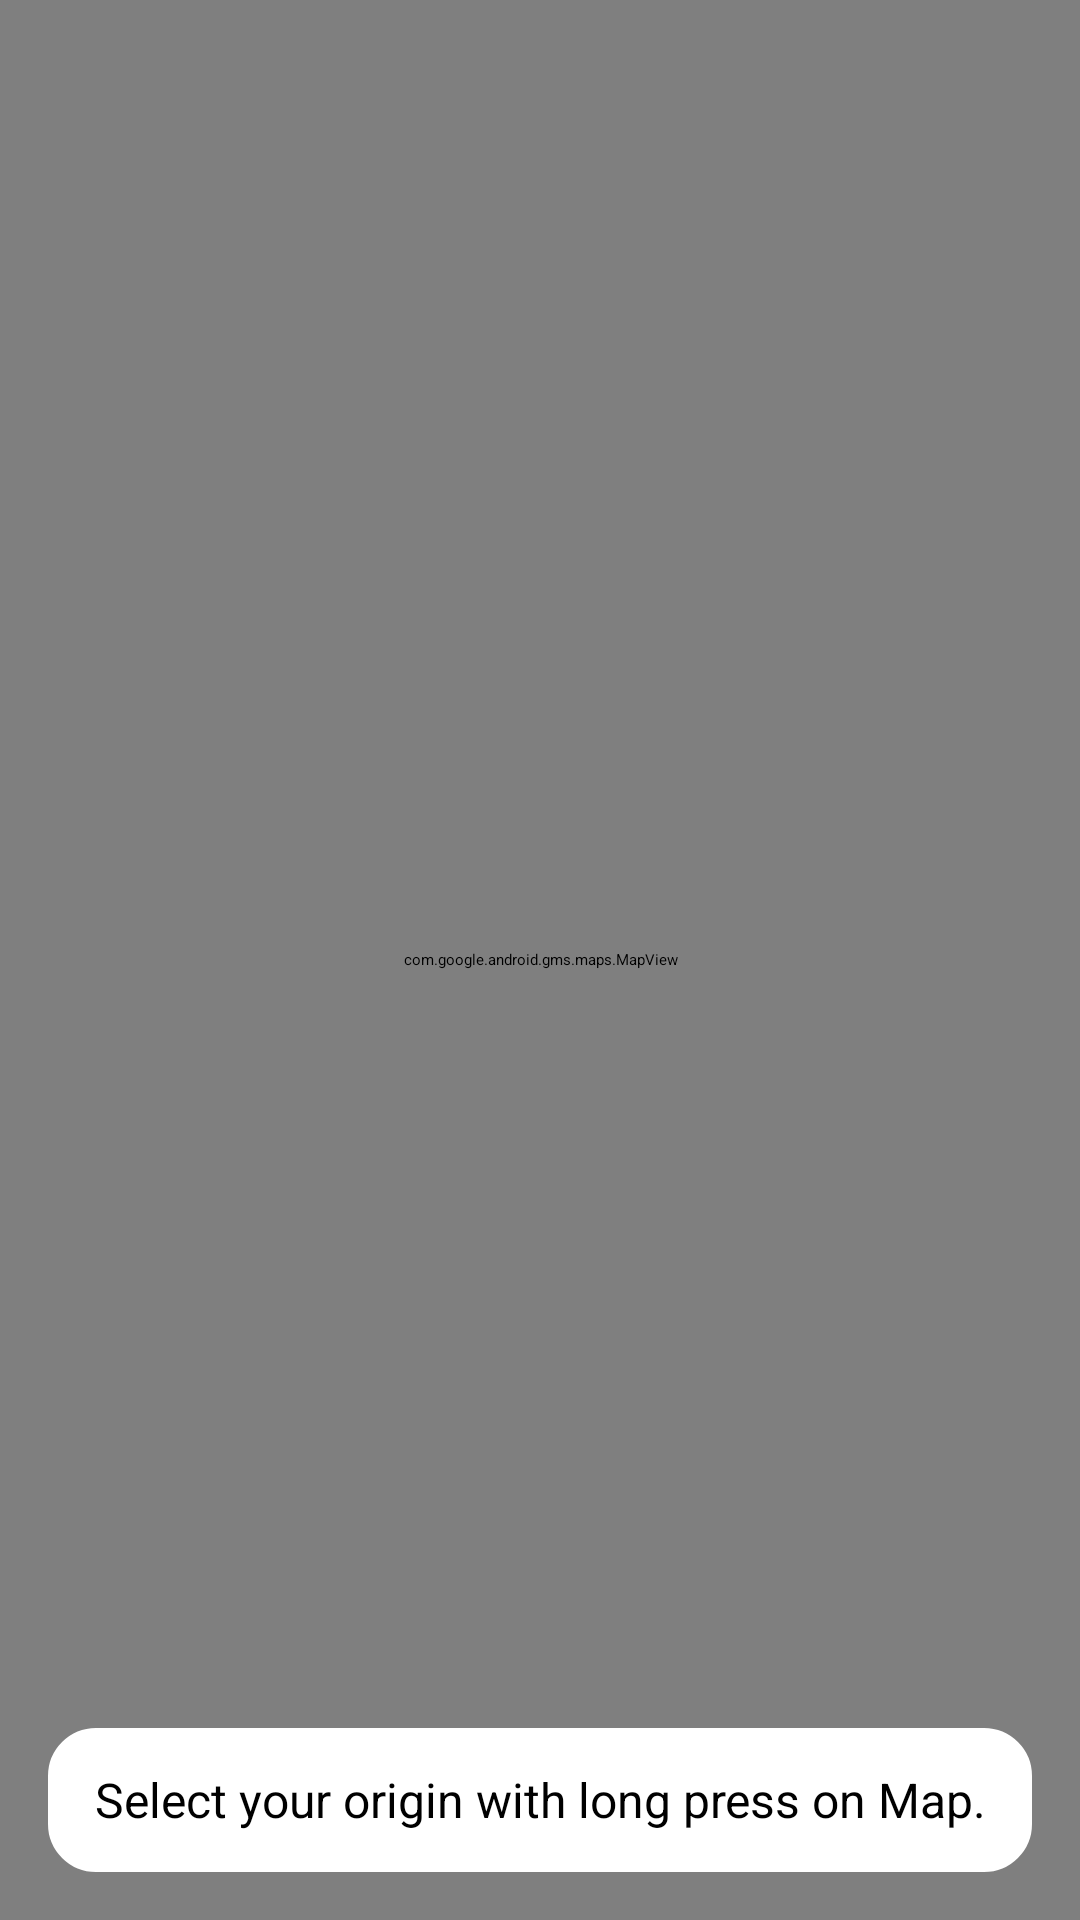

The Android layout XML behind this screen, and the referenced resources:
<!-- AndroidManifest.xml: application theme Theme.MyApplication -->
<!-- res/layout/activity_main.xml -->
<?xml version="1.0" encoding="utf-8"?>
<layout xmlns:android="http://schemas.android.com/apk/res/android"
    xmlns:app="http://schemas.android.com/apk/res-auto">

    <androidx.constraintlayout.widget.ConstraintLayout xmlns:tools="http://schemas.android.com/tools"
        android:layout_width="match_parent"
        android:layout_height="match_parent"
        tools:context="ui.MainActivity">

        <com.google.android.gms.maps.MapView
            android:id="@+id/map_container"
            android:layout_width="match_parent"
            android:layout_height="match_parent"
            android:clickable="true"
            android:enabled="true"
            android:focusable="true" />

        <TextView
            android:id="@+id/info_text"
            style="@style/textStyle"
            android:layout_width="0dp"
            android:layout_height="48dp"
            android:layout_margin="16dp"
            android:background="@drawable/rounded_corner_view"
            android:gravity="center"
            android:text="@string/select_origin"
            app:layout_constraintBottom_toBottomOf="parent"
            app:layout_constraintEnd_toEndOf="parent"
            app:layout_constraintStart_toStartOf="parent" />

        <LinearLayout
            android:id="@+id/drive_layout"
            android:layout_width="0dp"
            android:layout_height="96dp"
            android:layout_margin="16dp"
            android:background="@drawable/rounded_corner_view"
            android:visibility="gone"
            app:layout_constraintBottom_toBottomOf="parent"
            app:layout_constraintEnd_toEndOf="parent"
            app:layout_constraintStart_toStartOf="parent">

            <Button
                android:id="@+id/drive_btn"
                style="@style/buttonStyle"
                android:layout_width="wrap_content"
                android:layout_height="wrap_content"
                android:layout_gravity="center"
                android:layout_margin="8dp"
                android:text="@string/drive" />

            <TextView
                style="@style/textStyle"
                android:layout_width="wrap_content"
                android:layout_height="wrap_content"
                android:layout_gravity="center"
                android:layout_margin="8dp"
                android:gravity="center"
                android:text="@string/simulate_route" />

        </LinearLayout>

        <LinearLayout
            android:id="@+id/end_layout"
            android:layout_width="0dp"
            android:layout_height="74dp"
            android:layout_margin="16dp"
            android:background="@drawable/rounded_corner_view"
            android:gravity="center"
            android:visibility="gone"
            app:layout_constraintBottom_toBottomOf="parent"
            app:layout_constraintEnd_toEndOf="parent"
            app:layout_constraintStart_toStartOf="parent">

            <Button
                android:id="@+id/end_btn"
                style="@style/buttonStyle"
                android:layout_width="96dp"
                android:layout_height="wrap_content"
                android:text="@string/end" />

        </LinearLayout>

    </androidx.constraintlayout.widget.ConstraintLayout>

</layout>
<!-- resources referenced by this layout -->
<resources>
  <!-- drawable rounded_corner_view (drawable) -->
  <?xml version="1.0" encoding="utf-8"?>
  <shape xmlns:android="http://schemas.android.com/apk/res/android"
      android:shape="rectangle">
  
      <corners android:radius="15dp" />
  
      
      <stroke
          android:width="2dp"
          android:color="@color/white" />
  
      
      <solid android:color="@color/white" />
  
  </shape>
  <string name="drive">Drive</string>
  <string name="end">End</string>
  <string name="select_origin">Select your origin with long press on Map.</string>
  <string name="simulate_route">A route has been found. To simulate the route, click on Drive button.</string>
  <style name="buttonStyle">
          <item name="android:textColor">@color/white</item>
          <item name="cornerRadius">48dp</item>
          <item name="strokeColor">@color/purple_200</item>
          <item name="backgroundTint">@color/purple_700</item>
          <item name="strokeWidth">2dp</item>
      </style>
  <style name="textStyle">
          <item name="android:textColor">@color/black</item>
          <item name="android:textSize">16sp</item>
      </style>
  <!-- not gathered from this repository: default colours our renderer supplied (Android Studio template values) -->
  <color name="purple_200">#FFBB86FC</color>
  <color name="purple_700">#FF3700B3</color>
  <color name="black">#FF000000</color>
  <color name="white">#FFFFFFFF</color>
</resources>
